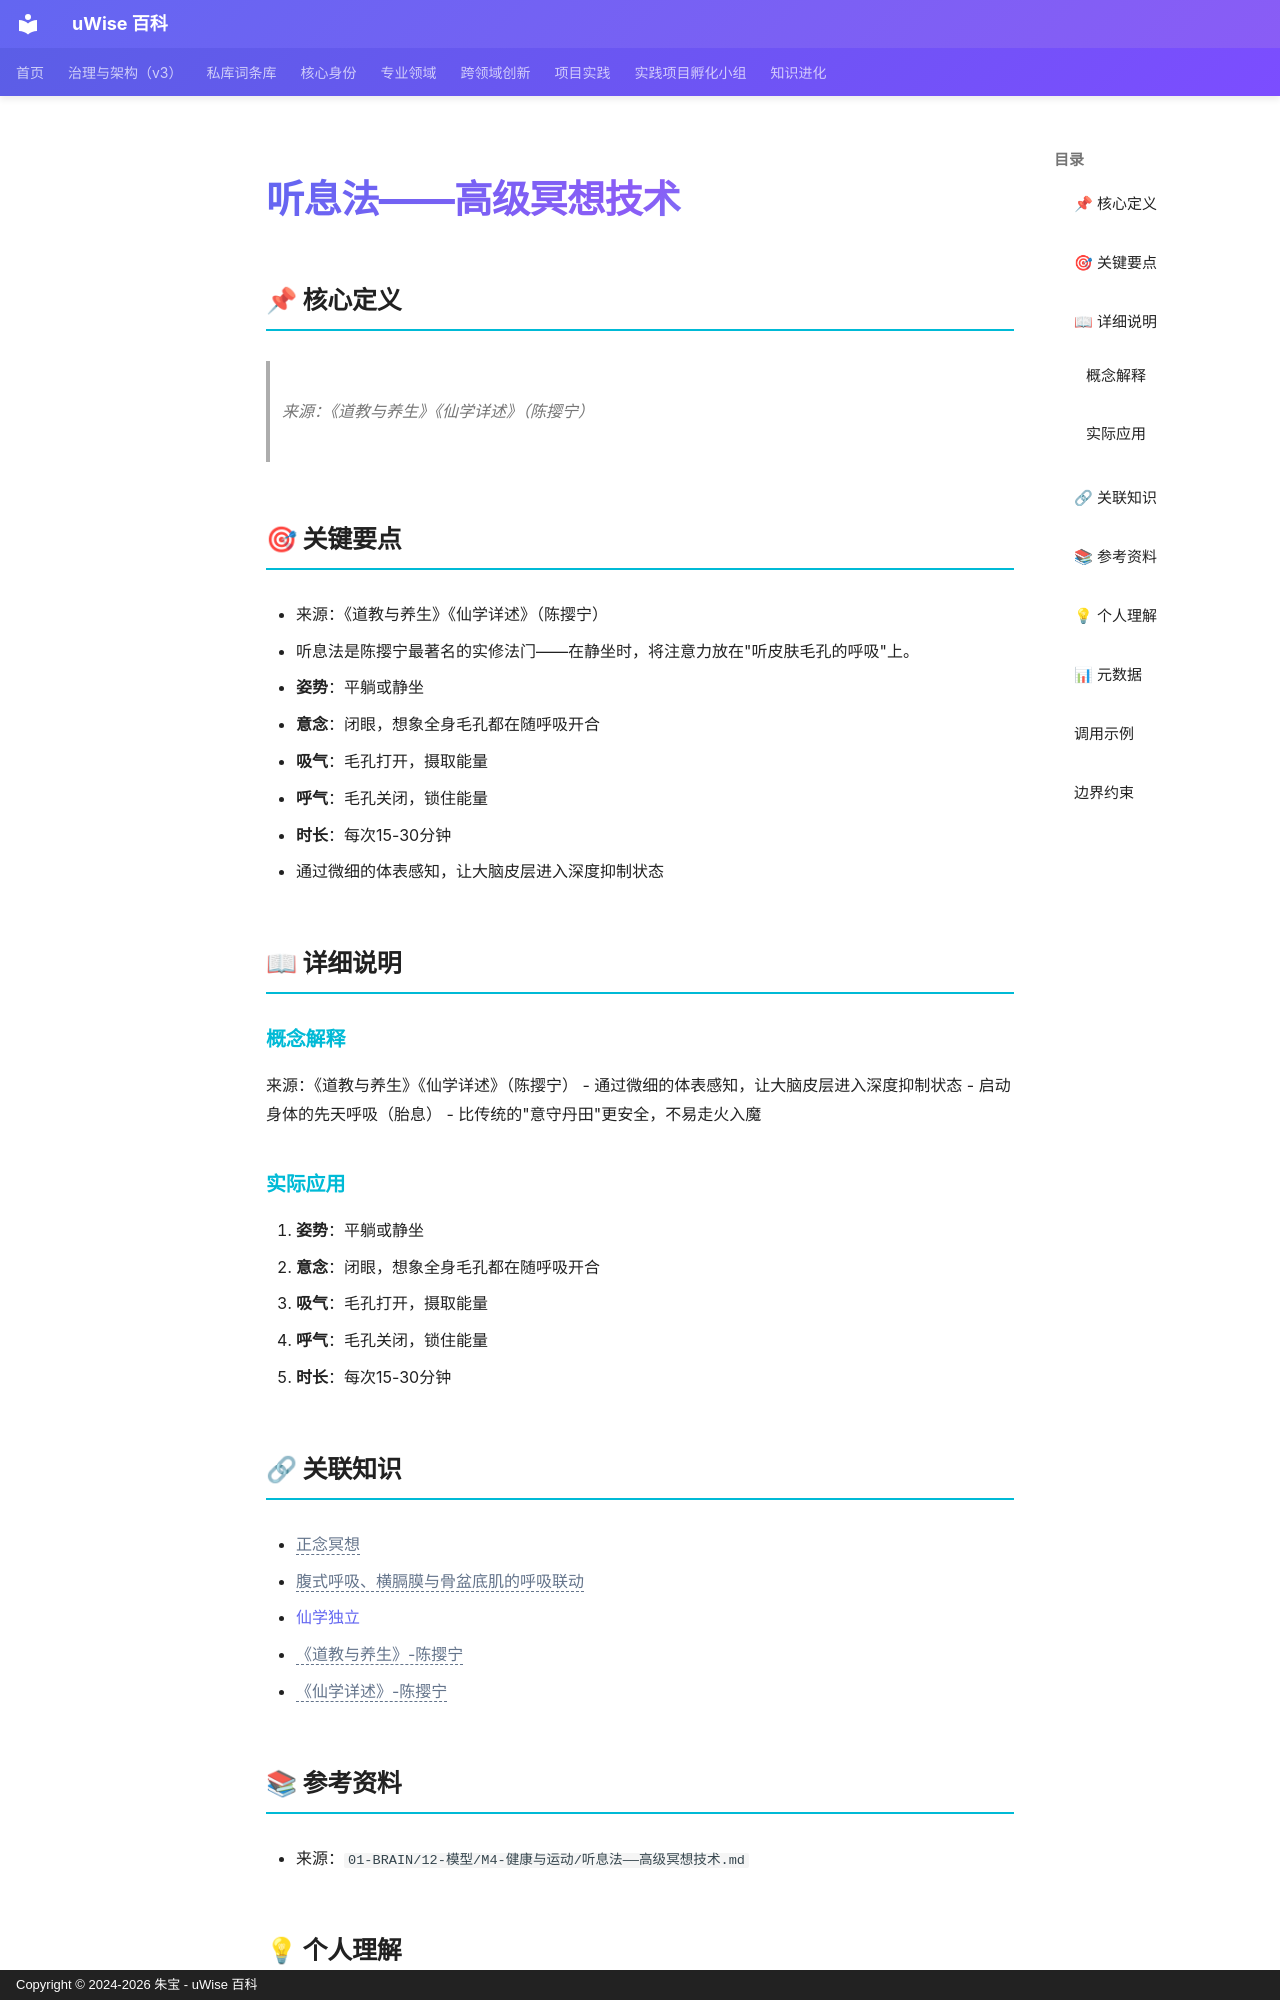

repository: zhubao315/uWise · page: vault-encyclopedia/md-7563745b/index.html · generator: mkdocs · copyright: Copyright © 2024-2026 朱宝 - uWise 百科

---
title: "听息法——高级冥想技术"
description: "来源：《道教与养生》《仙学详述》（陈撄宁）"
---

# 听息法——高级冥想技术

## 📌 核心定义

> 来源：《道教与养生》《仙学详述》（陈撄宁）

## 🎯 关键要点

- 来源：《道教与养生》《仙学详述》（陈撄宁）
- 听息法是陈撄宁最著名的实修法门——在静坐时，将注意力放在"听皮肤毛孔的呼吸"上。
- **姿势**：平躺或静坐
- **意念**：闭眼，想象全身毛孔都在随呼吸开合
- **吸气**：毛孔打开，摄取能量
- **呼气**：毛孔关闭，锁住能量
- **时长**：每次15-30分钟
- 通过微细的体表感知，让大脑皮层进入深度抑制状态

## 📖 详细说明

### 概念解释
来源：《道教与养生》《仙学详述》（陈撄宁）
- 通过微细的体表感知，让大脑皮层进入深度抑制状态
- 启动身体的先天呼吸（胎息）
- 比传统的"意守丹田"更安全，不易走火入魔


### 实际应用

1. **姿势**：平躺或静坐
2. **意念**：闭眼，想象全身毛孔都在随呼吸开合
3. **吸气**：毛孔打开，摄取能量
4. **呼气**：毛孔关闭，锁住能量
5. **时长**：每次15-30分钟

## 🔗 关联知识

- <span class="uw-unresolved" data-target="正念冥想" title="未解析的双链目标：正念冥想">正念冥想</span>
- <span class="uw-unresolved" data-target="腹式呼吸、横膈膜与骨盆底肌的呼吸联动" title="未解析的双链目标：腹式呼吸、横膈膜与骨盆底肌的呼吸联动">腹式呼吸、横膈膜与骨盆底肌的呼吸联动</span>
- [仙学独立](../md-2e09baca/)
- <span class="uw-unresolved" data-target="《道教与养生》-陈撄宁" title="未解析的双链目标：《道教与养生》-陈撄宁">《道教与养生》-陈撄宁</span>
- <span class="uw-unresolved" data-target="《仙学详述》-陈撄宁" title="未解析的双链目标：《仙学详述》-陈撄宁">《仙学详述》-陈撄宁</span>

## 📚 参考资料

- 来源：`01-BRAIN/12-模型/M4-健康与运动/听息法——高级冥想技术.md`

## 💡 个人理解

我的理解：听息法把焦点从控制呼吸挪到听见呼吸，看似更细其实更松——不控制只是听见，静坐的难点从来在放松而非坚持。
